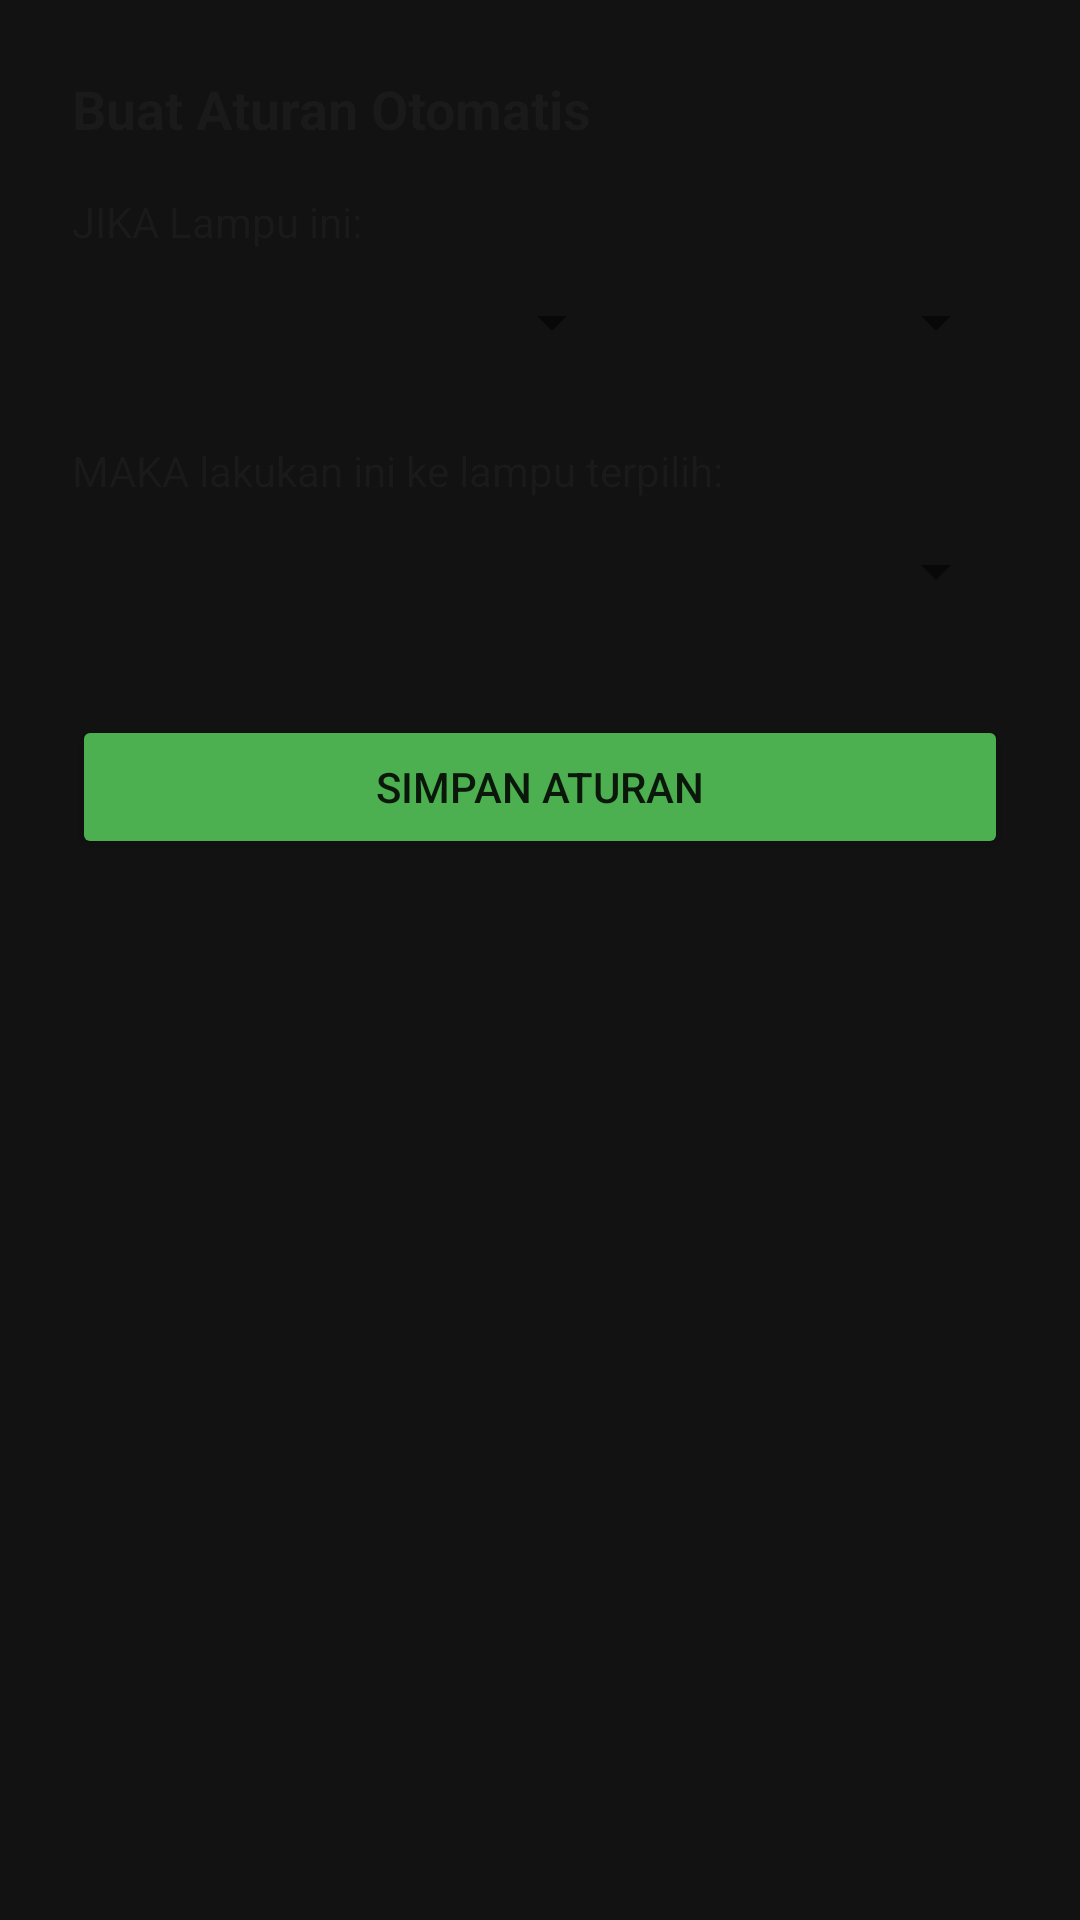

Write the Android layout XML for this screen, with the resource values it uses.
<!-- AndroidManifest.xml: application theme Theme.KontrolLampu -->
<!-- res/layout/dialog_aturan.xml -->
<?xml version="1.0" encoding="utf-8"?>
<ScrollView xmlns:android="http://schemas.android.com/apk/res/android"
    android:layout_width="match_parent"
    android:layout_height="wrap_content"
    android:padding="24dp">

    <LinearLayout
        android:layout_width="match_parent"
        android:layout_height="wrap_content"
        android:orientation="vertical">

        <TextView
            android:layout_width="wrap_content"
            android:layout_height="wrap_content"
            android:text="Buat Aturan Otomatis"
            android:textColor="@color/text_dark_light"
            android:textSize="18sp"
            android:textStyle="bold"
            android:layout_marginBottom="16dp"/>

        <TextView
            android:layout_width="wrap_content"
            android:layout_height="wrap_content"
            android:text="JIKA Lampu ini:"
            android:textColor="@color/text_dark_light"/>
            
        <LinearLayout
            android:layout_width="match_parent"
            android:layout_height="wrap_content"
            android:orientation="horizontal">
            <Spinner
                android:id="@+id/spinnerPemicu"
                android:layout_width="0dp"
                android:layout_weight="1"
                android:layout_height="48dp"
                android:layout_marginEnd="8dp"/>
            <Spinner
                android:id="@+id/spinnerStatusPemicu"
                android:layout_width="120dp"
                android:layout_height="48dp"/>
        </LinearLayout>

        <TextView
            android:layout_width="wrap_content"
            android:layout_height="wrap_content"
            android:text="MAKA lakukan ini ke lampu terpilih:"
            android:textColor="@color/text_dark_light"
            android:layout_marginTop="16dp"/>

        <Spinner
            android:id="@+id/spinnerAksiTarget"
            android:layout_width="match_parent"
            android:layout_height="48dp"
            android:layout_marginBottom="8dp"/>

        <LinearLayout
            android:id="@+id/layoutCheckboxTarget"
            android:layout_width="match_parent"
            android:layout_height="wrap_content"
            android:orientation="vertical"
            android:layout_marginBottom="16dp"/>

        <Button
            android:id="@+id/btnSimpanAturan"
            android:layout_width="match_parent"
            android:layout_height="wrap_content"
            android:text="Simpan Aturan"
            android:backgroundTint="@color/hijau_primary"/>

    </LinearLayout>
</ScrollView>
<!-- resources referenced by this layout -->
<resources>
  <color name="hijau_primary">#4CAF50</color>
  <color name="text_dark_light">#1A1A1A</color>
  <style name="Theme.KontrolLampu" parent="Theme.MaterialComponents.DayNight.NoActionBar">
          <item name="colorPrimary">#4CAF50</item>
          <item name="colorPrimaryVariant">#388E3C</item>
          <item name="colorOnPrimary">#FFFFFF</item>
          <item name="colorSecondary">#F44336</item>
          <item name="colorSecondaryVariant">#D32F2F</item>
          <item name="colorOnSecondary">#FFFFFF</item>
          <item name="android:statusBarColor">#121212</item>
          <item name="android:windowBackground">#121212</item>
      </style>
</resources>
